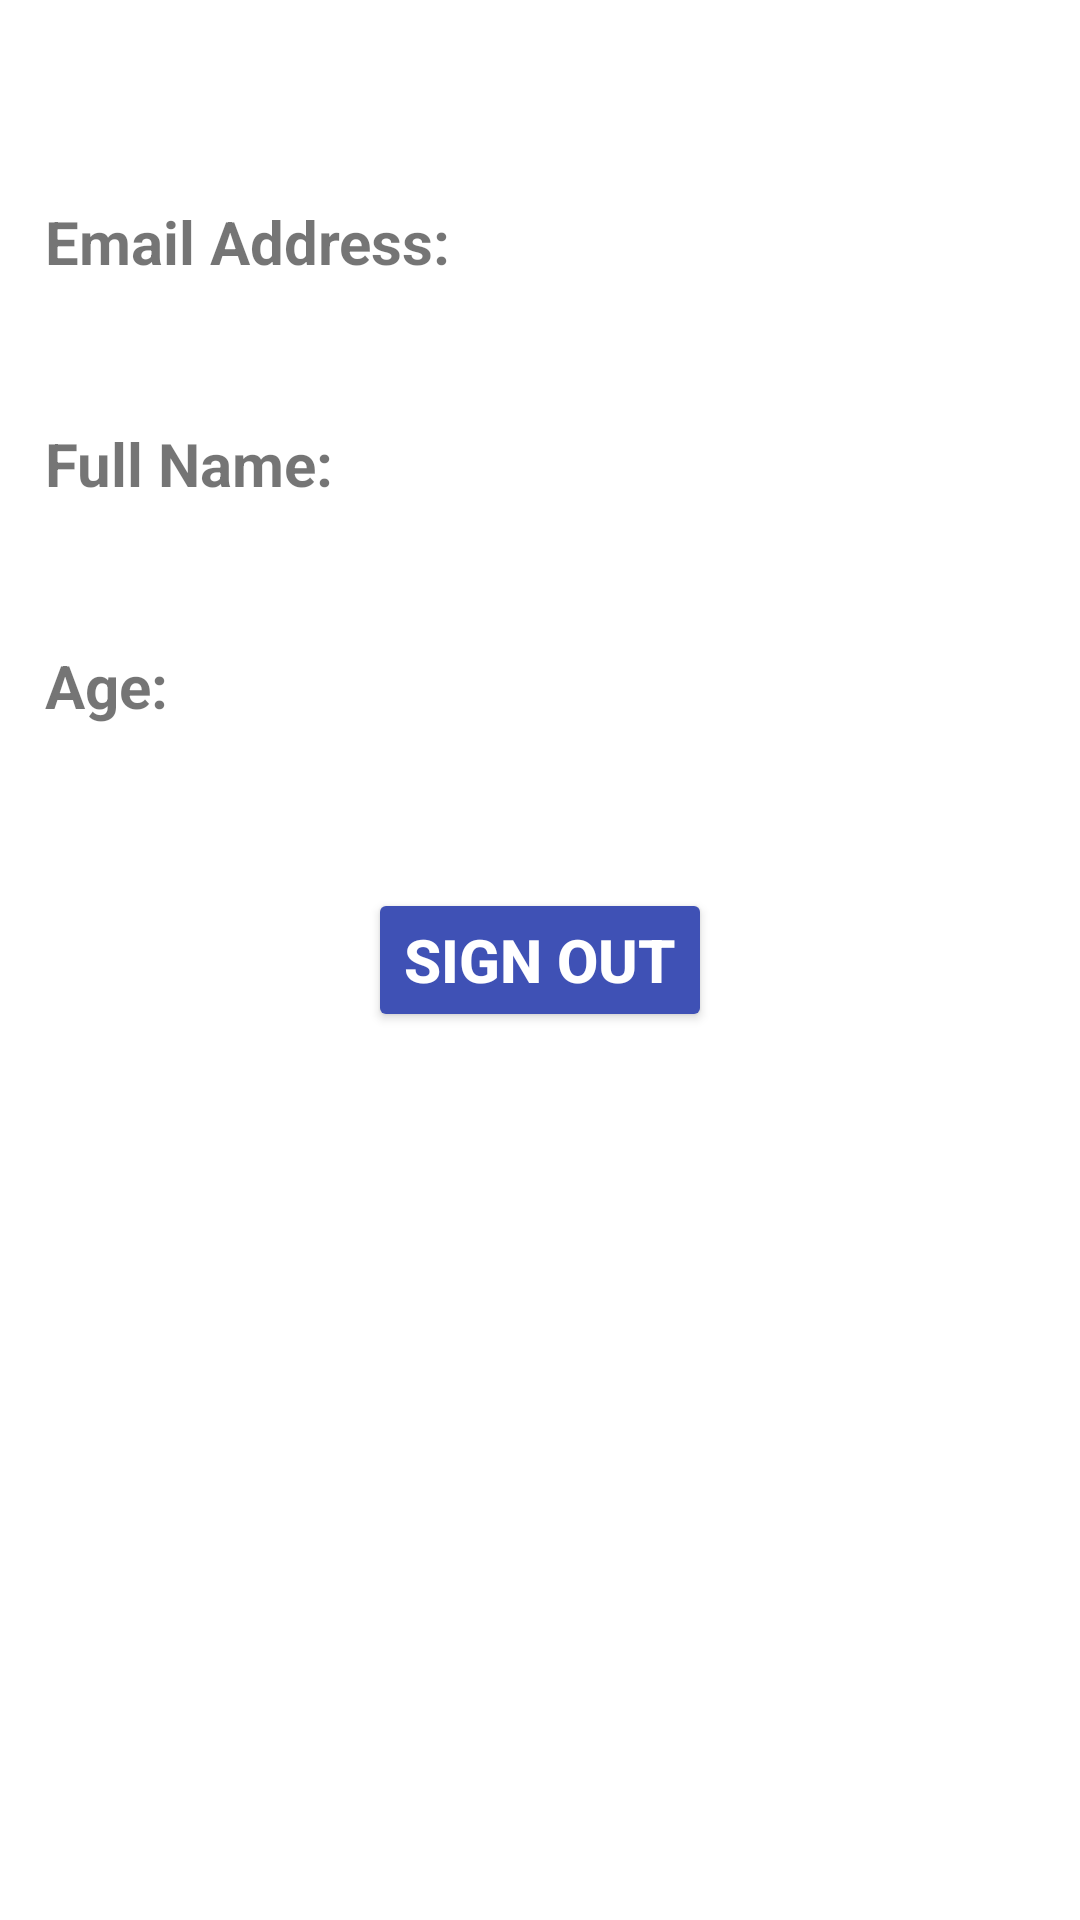

Produce the Android XML layout that renders to this screen, including the resource entries it uses.
<!-- AndroidManifest.xml: application theme Theme.MyMemory -->
<!-- res/layout/activity_profile.xml -->
<?xml version="1.0" encoding="utf-8"?>
<androidx.constraintlayout.widget.ConstraintLayout xmlns:android="http://schemas.android.com/apk/res/android"
    xmlns:app="http://schemas.android.com/apk/res-auto"
    xmlns:tools="http://schemas.android.com/tools"
    android:layout_width="match_parent"
    android:layout_height="match_parent"
    tools:context=".ProfileActivity">

    <TextView
        android:id="@+id/greeting"
        android:layout_width="wrap_content"
        android:layout_height="wrap_content"
        android:textSize="20sp"
        app:layout_constraintTop_toTopOf="parent"
        app:layout_constraintLeft_toLeftOf="parent"
        android:layout_marginTop="20dp"
        android:layout_marginLeft="15dp"/>

    <TextView
        android:id="@+id/emailAddressTitle"
        android:layout_width="wrap_content"
        android:layout_height="wrap_content"
        android:text="@string/email_address_title"
        android:textStyle="bold"
        app:layout_constraintTop_toBottomOf="@+id/greeting"
        app:layout_constraintLeft_toLeftOf="@+id/greeting"
        android:layout_marginTop="20dp"
        android:textSize="20sp"/>

    <TextView
        android:id="@+id/emailAddress"
        android:layout_width="wrap_content"
        android:layout_height="wrap_content"
        app:layout_constraintTop_toBottomOf="@+id/emailAddressTitle"
        app:layout_constraintLeft_toLeftOf="@+id/emailAddressTitle"
        android:layout_marginLeft="30dp"
        android:textSize="20sp"/>

    <TextView
        android:id="@+id/fullNameTitle"
        android:layout_width="wrap_content"
        android:layout_height="wrap_content"
        android:text="@string/full_name_title"
        android:textStyle="bold"
        app:layout_constraintTop_toBottomOf="@+id/emailAddress"
        app:layout_constraintLeft_toLeftOf="@+id/greeting"
        android:layout_marginTop="20dp"
        android:textSize="20sp"/>

    <TextView
        android:id="@+id/fullName"
        android:layout_width="wrap_content"
        android:layout_height="wrap_content"
        app:layout_constraintTop_toBottomOf="@+id/fullNameTitle"
        app:layout_constraintLeft_toLeftOf="@+id/fullNameTitle"
        android:layout_marginLeft="30dp"
        android:textSize="20sp"/>

    <TextView
        android:id="@+id/ageTitle"
        android:layout_width="wrap_content"
        android:layout_height="wrap_content"
        android:text="@string/age_title"
        android:textStyle="bold"
        app:layout_constraintTop_toBottomOf="@+id/fullName"
        app:layout_constraintLeft_toLeftOf="@+id/greeting"
        android:layout_marginTop="20dp"
        android:textSize="20sp"/>

    <TextView
        android:id="@+id/age"
        android:layout_width="wrap_content"
        android:layout_height="wrap_content"
        app:layout_constraintTop_toBottomOf="@+id/ageTitle"
        app:layout_constraintLeft_toLeftOf="@+id/ageTitle"
        android:layout_marginLeft="30dp"
        android:textSize="20sp"/>

    <Button
        android:id="@+id/signOut"
        android:layout_width="wrap_content"
        android:layout_height="wrap_content"
        android:backgroundTint="#3F51B5"
        android:text="@string/sign_out"
        android:textColor="#ffff"
        android:textSize="20sp"
        android:textStyle="bold"
        app:layout_constraintBottom_toBottomOf="parent"
        app:layout_constraintEnd_toEndOf="parent"
        app:layout_constraintStart_toStartOf="parent"
        app:layout_constraintTop_toTopOf="parent" />



</androidx.constraintlayout.widget.ConstraintLayout>
<!-- resources referenced by this layout -->
<resources>
  <string name="age_title">Age:</string>
  <string name="email_address_title">Email Address:</string>
  <string name="full_name_title">Full Name:</string>
  <string name="sign_out">Sign Out</string>
  <style name="Theme.MyMemory" parent="Theme.MaterialComponents.DayNight.NoActionBar">
          
          <item name="colorPrimary">@color/purple_500</item>
          <item name="colorPrimaryVariant">@color/purple_700</item>
          <item name="colorOnPrimary">@color/white</item>
          
          <item name="colorSecondary">@color/purple_500</item>
          <item name="colorSecondaryVariant">@color/purple_700</item>
          <item name="colorOnSecondary">@color/black</item>
          
          <item name="android:statusBarColor" tools:targetApi="l">?attr/colorPrimaryVariant</item>
          
      </style>
  <!-- not gathered from this repository: default colours our renderer supplied (Android Studio template values) -->
  <color name="purple_500">#FF6200EE</color>
  <color name="purple_700">#FF3700B3</color>
  <color name="black">#FF000000</color>
  <color name="white">#FFFFFFFF</color>
</resources>
